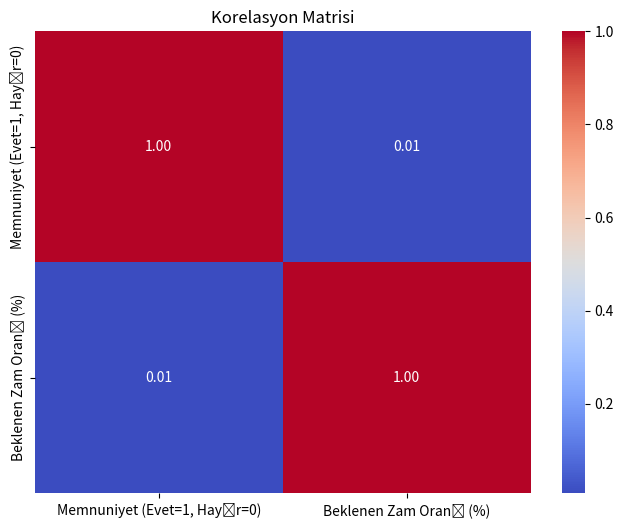

Recreate this plot in Python.
import pandas as pd
import numpy as np
import random

# Soru 1: Asgari ücretten memnuniyet verileri
cevaplar_memnuniyet = ["Evet"] * 170 + ["Hayır"] * 830
random.shuffle(cevaplar_memnuniyet)  # Rastgele sıralama
cevaplar_memnuniyet_numeric = [1 if cevap == "Evet" else 0 for cevap in cevaplar_memnuniyet]

# Soru 2: Beklenen zam oranı verileri
cevaplar_zam_orani = ["%50"] * 460 + ["%30"] * 180 + ["%100"] * 360
random.shuffle(cevaplar_zam_orani)  # Rastgele sıralama
cevaplar_zam_orani_numeric = [50 if oran == "%50" else 30 if oran == "%30" else 100 for oran in cevaplar_zam_orani]

# Verilerin birleştirilmesi
data = {
    "Memnuniyet (Evet=1, Hayır=0)": cevaplar_memnuniyet_numeric[:1000],  # İlk 1000 kişi
    "Beklenen Zam Oranı (%)": cevaplar_zam_orani_numeric[:1000]  # İlk 1000 kişi
}

df = pd.DataFrame(data)

# Korelasyon analizleri
pearson_corr = df["Memnuniyet (Evet=1, Hayır=0)"].corr(df["Beklenen Zam Oranı (%)"], method="pearson")
spearman_corr = df["Memnuniyet (Evet=1, Hayır=0)"].corr(df["Beklenen Zam Oranı (%)"], method="spearman")
kendall_corr = df["Memnuniyet (Evet=1, Hayır=0)"].corr(df["Beklenen Zam Oranı (%)"], method="kendall")

# Sonuçları yazdırma
print(f"Pearson Korelasyon Katsayısı: {pearson_corr:.2f}")
print(f"Spearman Korelasyon Katsayısı: {spearman_corr:.2f}")
print(f"Kendall Korelasyon Katsayısı: {kendall_corr:.2f}")

# Korelasyon matrisini görselleştirme
import seaborn as sns
import matplotlib.pyplot as plt

# Korelasyon matrisi
corr_matrix = df.corr()

# Heatmap
plt.figure(figsize=(8, 6))
sns.heatmap(corr_matrix, annot=True, cmap="coolwarm", fmt=".2f")
plt.title("Korelasyon Matrisi")
plt.show()
